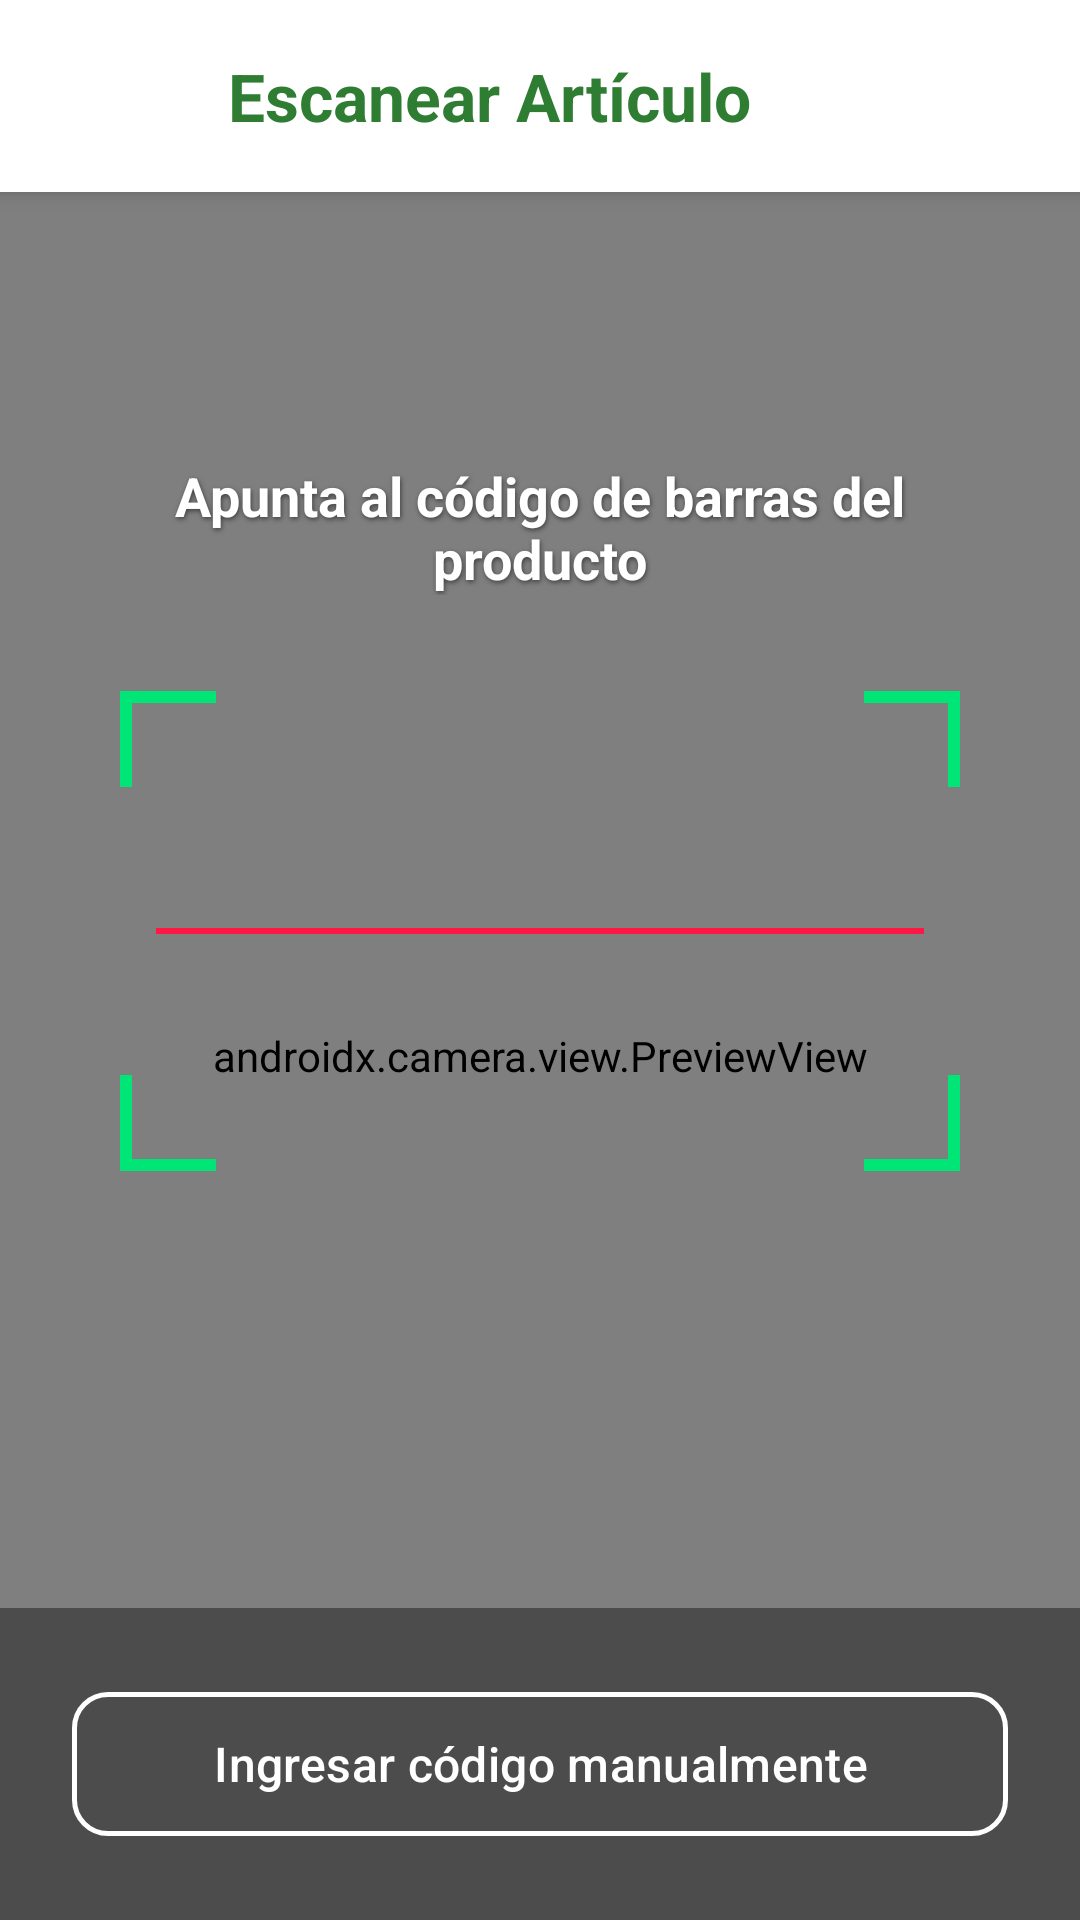

This screen was rendered from an Android layout file. Write that file and the resources it references.
<!-- AndroidManifest.xml: application theme Theme.FreshControll -->
<!-- res/layout/fragment_barcode_scanner.xml -->
<?xml version="1.0" encoding="utf-8"?>
<androidx.constraintlayout.widget.ConstraintLayout xmlns:android="http://schemas.android.com/apk/res/android"
    xmlns:app="http://schemas.android.com/apk/res-auto"
    xmlns:tools="http://tools.android.com/tools"
    android:layout_width="match_parent"
    android:layout_height="match_parent"
    android:background="@color/texto_principal">

    <androidx.constraintlayout.widget.ConstraintLayout
    android:id="@+id/layout_header"
    android:layout_width="0dp"
    android:layout_height="64dp"
    android:background="@color/blanco"
    android:elevation="4dp"
    android:paddingHorizontal="12dp"
    app:layout_constraintTop_toTopOf="parent"
    app:layout_constraintStart_toStartOf="parent"
    app:layout_constraintEnd_toEndOf="parent">

    <ImageButton
        android:id="@+id/btn_back"
        android:layout_width="48dp"
        android:layout_height="48dp"
        android:background="?attr/selectableItemBackgroundBorderless"
        android:contentDescription="@string/atras"
        android:src="@drawable/ic_arrow_back"
        app:tint="@color/verde_primario"
        app:layout_constraintTop_toTopOf="parent"
        app:layout_constraintBottom_toBottomOf="parent"
        app:layout_constraintStart_toStartOf="parent" />

    <TextView
        android:id="@+id/tv_header_title"
        android:layout_width="0dp"
        android:layout_height="wrap_content"
        android:layout_marginStart="16dp"
        android:text="@string/escanear_articulo_titulo"
        android:textColor="@color/verde_primario"
        android:textSize="22sp"
        android:textStyle="bold"
        app:layout_constraintTop_toTopOf="parent"
        app:layout_constraintBottom_toBottomOf="parent"
        app:layout_constraintStart_toEndOf="@id/btn_back"
        app:layout_constraintEnd_toEndOf="parent" />

</androidx.constraintlayout.widget.ConstraintLayout>

    <androidx.camera.view.PreviewView
        android:id="@+id/preview_view"
        android:layout_width="0dp"
        android:layout_height="0dp"
        app:layout_constraintTop_toBottomOf="@id/layout_header"
        app:layout_constraintBottom_toBottomOf="parent"
        app:layout_constraintStart_toStartOf="parent"
        app:layout_constraintEnd_toEndOf="parent" />

    <Space
        android:id="@+id/space_reticle_bounds"
        android:layout_width="280dp"
        android:layout_height="160dp"
        app:layout_constraintTop_toTopOf="@id/preview_view"
        app:layout_constraintBottom_toBottomOf="@id/preview_view"
        app:layout_constraintStart_toStartOf="parent"
        app:layout_constraintEnd_toEndOf="parent"
        app:layout_constraintVertical_bias="0.4" /> <TextView
        android:id="@+id/tv_scan_instruction"
        android:layout_width="0dp"
        android:layout_height="wrap_content"
        android:layout_marginBottom="32dp"
        android:layout_marginHorizontal="32dp"
        android:text="@string/instruccion_escaner"
        android:textColor="@color/blanco"
        android:textSize="18sp"
        android:textStyle="bold"
        android:gravity="center"
        android:shadowColor="#80000000"
        android:shadowDx="1"
        android:shadowDy="2"
        android:shadowRadius="4"
        app:layout_constraintBottom_toTopOf="@id/space_reticle_bounds"
        app:layout_constraintStart_toStartOf="parent"
        app:layout_constraintEnd_toEndOf="parent" />

    <View
        android:id="@+id/view_corner_top_left_h"
        android:layout_width="32dp"
        android:layout_height="4dp"
        android:background="@color/verde_escaner"
        app:layout_constraintTop_toTopOf="@id/space_reticle_bounds"
        app:layout_constraintStart_toStartOf="@id/space_reticle_bounds" />
    <View
        android:id="@+id/view_corner_top_left_v"
        android:layout_width="4dp"
        android:layout_height="32dp"
        android:background="@color/verde_escaner"
        app:layout_constraintTop_toTopOf="@id/space_reticle_bounds"
        app:layout_constraintStart_toStartOf="@id/space_reticle_bounds" />

    <View
        android:id="@+id/view_corner_top_right_h"
        android:layout_width="32dp"
        android:layout_height="4dp"
        android:background="@color/verde_escaner"
        app:layout_constraintTop_toTopOf="@id/space_reticle_bounds"
        app:layout_constraintEnd_toEndOf="@id/space_reticle_bounds" />
    <View
        android:id="@+id/view_corner_top_right_v"
        android:layout_width="4dp"
        android:layout_height="32dp"
        android:background="@color/verde_escaner"
        app:layout_constraintTop_toTopOf="@id/space_reticle_bounds"
        app:layout_constraintEnd_toEndOf="@id/space_reticle_bounds" />

    <View
        android:id="@+id/view_corner_bottom_left_h"
        android:layout_width="32dp"
        android:layout_height="4dp"
        android:background="@color/verde_escaner"
        app:layout_constraintBottom_toBottomOf="@id/space_reticle_bounds"
        app:layout_constraintStart_toStartOf="@id/space_reticle_bounds" />
    <View
        android:id="@+id/view_corner_bottom_left_v"
        android:layout_width="4dp"
        android:layout_height="32dp"
        android:background="@color/verde_escaner"
        app:layout_constraintBottom_toBottomOf="@id/space_reticle_bounds"
        app:layout_constraintStart_toStartOf="@id/space_reticle_bounds" />

    <View
        android:id="@+id/view_corner_bottom_right_h"
        android:layout_width="32dp"
        android:layout_height="4dp"
        android:background="@color/verde_escaner"
        app:layout_constraintBottom_toBottomOf="@id/space_reticle_bounds"
        app:layout_constraintEnd_toEndOf="@id/space_reticle_bounds" />
    <View
        android:id="@+id/view_corner_bottom_right_v"
        android:layout_width="4dp"
        android:layout_height="32dp"
        android:background="@color/verde_escaner"
        app:layout_constraintBottom_toBottomOf="@id/space_reticle_bounds"
        app:layout_constraintEnd_toEndOf="@id/space_reticle_bounds" />

    <View
        android:id="@+id/view_scan_line"
        android:layout_width="0dp"
        android:layout_height="2dp"
        android:background="@color/rojo_escaner"
        android:layout_marginHorizontal="12dp"
        app:layout_constraintTop_toTopOf="@id/space_reticle_bounds"
        app:layout_constraintBottom_toBottomOf="@id/space_reticle_bounds"
        app:layout_constraintStart_toStartOf="@id/space_reticle_bounds"
        app:layout_constraintEnd_toEndOf="@id/space_reticle_bounds" />

    <androidx.constraintlayout.widget.ConstraintLayout
        android:id="@+id/layout_bottom_panel"
        android:layout_width="0dp"
        android:layout_height="wrap_content"
        android:background="@color/fondo_oscuro_semitransparente"
        android:padding="24dp"
        app:layout_constraintBottom_toBottomOf="parent"
        app:layout_constraintStart_toStartOf="parent"
        app:layout_constraintEnd_toEndOf="parent">

        <com.google.android.material.button.MaterialButton
            android:id="@+id/btn_manual_entry"
            style="@style/Widget.Material3.Button.OutlinedButton"
            android:layout_width="0dp"
            android:layout_height="wrap_content"
            android:minHeight="56dp"
            android:text="@string/ingresar_codigo_manualmente"
            android:textSize="16sp"
            android:textAllCaps="false"
            android:textColor="@color/blanco"
            app:strokeColor="@color/blanco"
            app:strokeWidth="1.5dp"
            app:cornerRadius="12dp"
            app:layout_constraintTop_toTopOf="parent"
            app:layout_constraintBottom_toBottomOf="parent"
            app:layout_constraintStart_toStartOf="parent"
            app:layout_constraintEnd_toEndOf="parent" />

    </androidx.constraintlayout.widget.ConstraintLayout>

</androidx.constraintlayout.widget.ConstraintLayout>
<!-- resources referenced by this layout -->
<resources>
  <color name="blanco">#FFFFFF</color>
  <color name="fondo_oscuro_semitransparente">#66000000</color> ```
  <color name="rojo_escaner">#FF1744</color>
  <color name="texto_principal">#212121</color>
  <color name="verde_escaner">#00E676</color>
  <color name="verde_primario">#2E7D32</color>
  <string name="atras">Atrás</string>
  <string name="escanear_articulo_titulo">Escanear Artículo</string>
  <string name="ingresar_codigo_manualmente">Ingresar código manualmente</string>
  <string name="instruccion_escaner">Apunta al código de barras del producto</string>
  <style name="Theme.FreshControll" parent="Base.Theme.FreshControll" />
  <style name="Base.Theme.FreshControll" parent="Theme.Material3.DayNight.NoActionBar">
          
          
      </style>
</resources>
